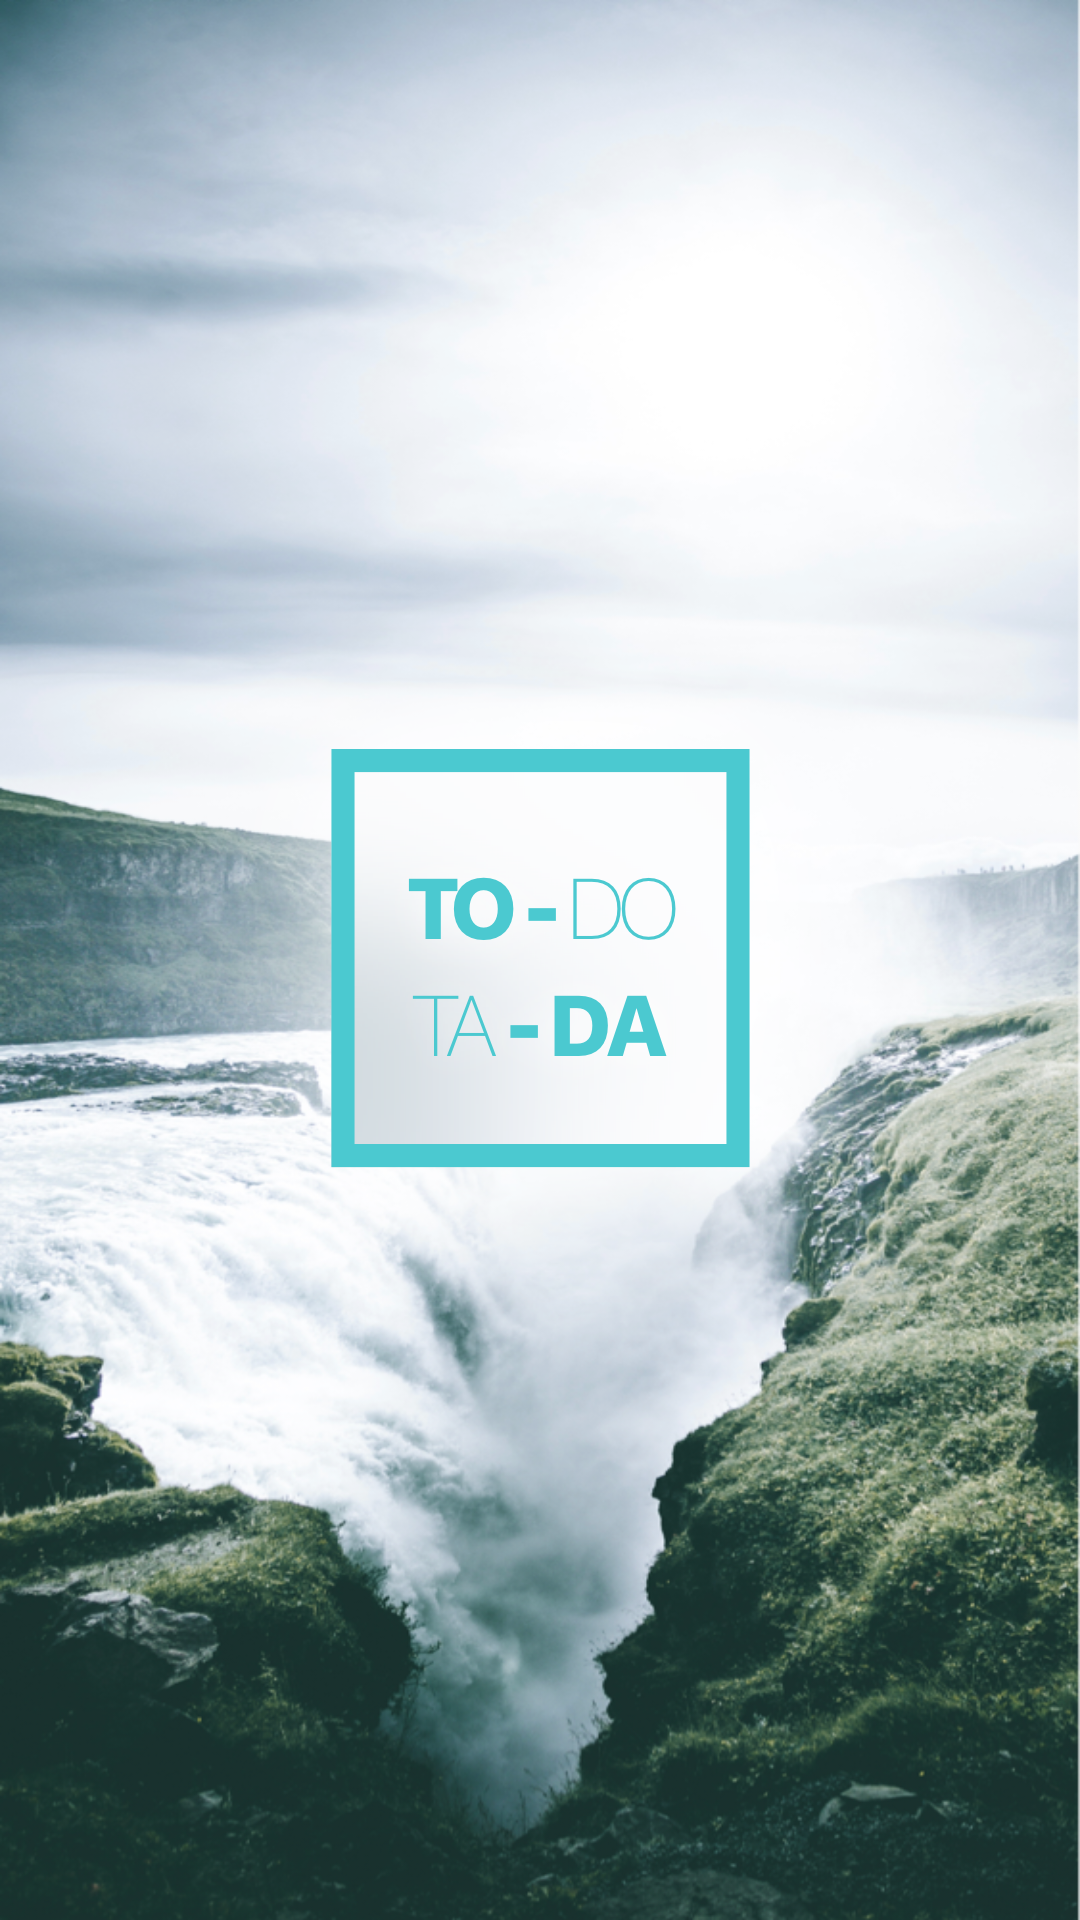

Write the Android layout XML for this screen, with the resource values it uses.
<!-- AndroidManifest.xml: application theme AppTheme -->
<!-- res/layout/activity_welcome.xml -->
<?xml version="1.0" encoding="utf-8"?>
<android.support.constraint.ConstraintLayout
        xmlns:android="http://schemas.android.com/apk/res/android"
        xmlns:tools="http://schemas.android.com/tools"
        xmlns:app="http://schemas.android.com/apk/res-auto"
        android:layout_width="match_parent" android:layout_height="match_parent"
        tools:context=".feature.welcome.MainActivity">

    <ImageView
            android:layout_width="0dp"
            android:layout_height="0dp"
            app:layout_constraintTop_toTopOf="parent"
            app:layout_constraintBottom_toBottomOf="parent"
            app:layout_constraintEnd_toEndOf="parent"
            android:background="@mipmap/bg_main"
            app:layout_constraintStart_toStartOf="parent"/>

    <ImageView
            android:layout_width="wrap_content"
            android:layout_height="wrap_content"
            app:layout_constraintTop_toTopOf="parent"
            app:layout_constraintBottom_toBottomOf="parent"
            app:layout_constraintEnd_toEndOf="parent"
            android:background="@mipmap/welcome_logo"
            app:layout_constraintStart_toStartOf="parent"/>


</android.support.constraint.ConstraintLayout>
<!-- resources referenced by this layout -->
<resources>
  <!-- mipmap bg_main: png bitmap (mipmap-hdpi, 1001332 bytes) -->
  <!-- mipmap welcome_logo: png bitmap (mipmap-hdpi, 42837 bytes) -->
  <style name="AppTheme" parent="Theme.AppCompat.Light.NoActionBar">
          
          <item name="colorPrimary">@color/colorPrimary</item>
          <item name="colorPrimaryDark">@color/colorPrimary</item>
          <item name="colorAccent">@color/colorAccent</item>
          <item name="android:windowActionBar">false</item>
          <item name="android:windowFullscreen">true</item>
          <item name="android:windowContentOverlay">@null</item>
      </style>
  <color name="colorPrimary">#4BC9D0</color>
  <color name="colorAccent">#D81B60</color>
</resources>
